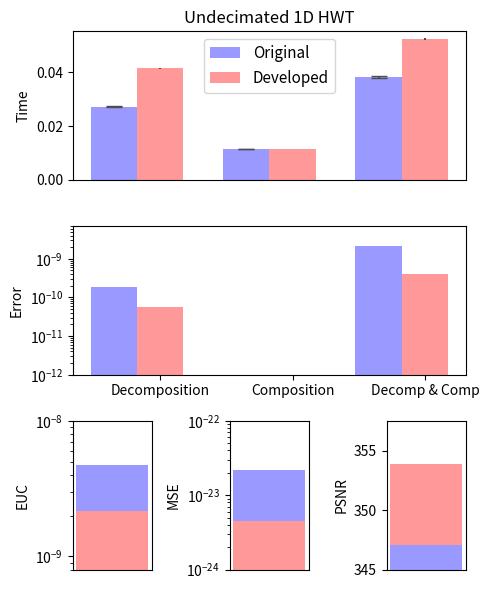

Here is the Python script that generated this plot:
"""
Bar chart demo with pairs of bars grouped for easy comparison.
"""
import numpy as np
import matplotlib.pyplot as plt


n_groups = 3

# fig, ax = plt.subplots(nrows=3, sharex=True, figsize=(5, 6))
fig = plt.figure(figsize=(5, 6))
fig.subplots_adjust(hspace=0.01)

ax = []

ax.append(fig.add_subplot(311))
ax.append(fig.add_subplot(312, sharex=ax[0]))
ax.append(fig.add_subplot(337))
ax.append(fig.add_subplot(338))
ax.append(fig.add_subplot(339))

index = np.arange(n_groups)
bar_width = 0.35

opacity = 1.0
rcolor = (1.0, 0.6, 0.6)
bcolor = (0.6, 0.6, 1.0)
error_config = {'ecolor': '0.3'}

plt.sca(ax[0])

original = (0.0273379, 0.0115317, 0.0383284)
std_ori = (0.000339537, 7.12352e-05, 0.000255277)

developed = (0.0415496, 0.0115378, 0.0523903)
std_dev = (0.000298855, 9.94945e-05, 0.000295155)

plt.ylabel('Time')
plt.title('Undecimated 1D HWT')
plt.xticks(index + bar_width, ('Decomposition', 'Composition', 'Decomp & Comp'))
ax[0].xaxis.set_visible(False)

rects1 = ax[0].bar(index, original, bar_width,
                 alpha=opacity,
                 color=bcolor,
                 yerr=std_ori,
                 error_kw=error_config,
                 capsize=6.0,
                 label='Original')

rects2 = ax[0].bar(index + bar_width, developed, bar_width,
                 alpha=opacity,
                 color=rcolor,
                 yerr=std_dev,
                 error_kw=error_config,
                 label='Developed')

plt.legend(loc='upper center', prop={'size':11})

plt.sca(ax[1])

originalError = (1.891749E-010, 0.000000, 2.124580E-009)
developedError = (5.820766E-011, 0.000000, 4.074536E-010)

plt.ylabel('Error')
plt.xticks(index + bar_width, ('Decomposition', 'Composition', 'Decomp & Comp'))
plt.ylim([1.000000E-012,7.000000E-009])
plt.yscale('log')

rectError1 = ax[1].bar(index, originalError, bar_width,
                 alpha=opacity,
                 color=bcolor,
                 #yerr=std_ori,
                 error_kw=error_config,
                 label='Original')

rectError2 = ax[1].bar(index + bar_width, developedError, bar_width,
                 alpha=opacity,
                 color=rcolor,
                 #yerr=std_ori,
                 error_kw=error_config,
                 label='Developed')

plt.sca(ax[2])

oriEUC = (4.7575e-09)
devEUC = (2.16581e-09)

plt.ylabel('EUC')
plt.xticks(np.arange(0))
plt.ylim([8.000000E-010,1.000000E-008])
plt.yscale('log')

rectEUC1 = ax[2].bar(1, oriEUC, bar_width,
                 alpha=opacity,
                 color=bcolor,
                 #yerr=std_ori,
                 #error_kw=error_config,
                 label='Original')

rectEUC2 = ax[2].bar(1, devEUC, bar_width,
                 alpha=opacity,
                 color=rcolor,
                 #yerr=std_ori,
                 #error_kw=error_config,
                 label='Original')

plt.sca(ax[3])

oriMSE = (2.15852e-23)
devMSE = (4.47342e-24)

ylim = [1.000000E-024,1.000000E-022]

plt.ylabel('MSE')
plt.xticks(np.arange(0))
plt.ylim(ylim)
plt.yscale('log')

rectMSE1 = ax[3].bar(1, oriMSE, bar_width,
                 alpha=opacity,
                 color=bcolor,
                 #yerr=std_ori,
                 #error_kw=error_config,
                 label='Original')

rectMSE2 = ax[3].bar(1, devMSE, bar_width,
                 alpha=opacity,
                 color=rcolor,
                 #yerr=std_ori,
                 #error_kw=error_config,
                 label='Original')

plt.sca(ax[4])

oriPSNR = (347.07)
devPSNR = (353.906)

ylim = [345,357.5]

plt.ylabel('PSNR')
plt.xticks(np.arange(0))
plt.ylim(ylim)
plt.yticks(np.arange(min(ylim), max(ylim), 5.0))
#plt.yscale('log')

rectPSNR2 = ax[4].bar(1, devPSNR, bar_width,
                 alpha=opacity,
                 color=rcolor,
                 #yerr=std_ori,
                 #error_kw=error_config,
                 label='Original')

rectPSNR1 = ax[4].bar(1, oriPSNR, bar_width,
                 alpha=opacity,
                 color=bcolor,
                 #yerr=std_ori,
                 #error_kw=error_config,
                 label='Original')

plt.tight_layout()
plt.show()
